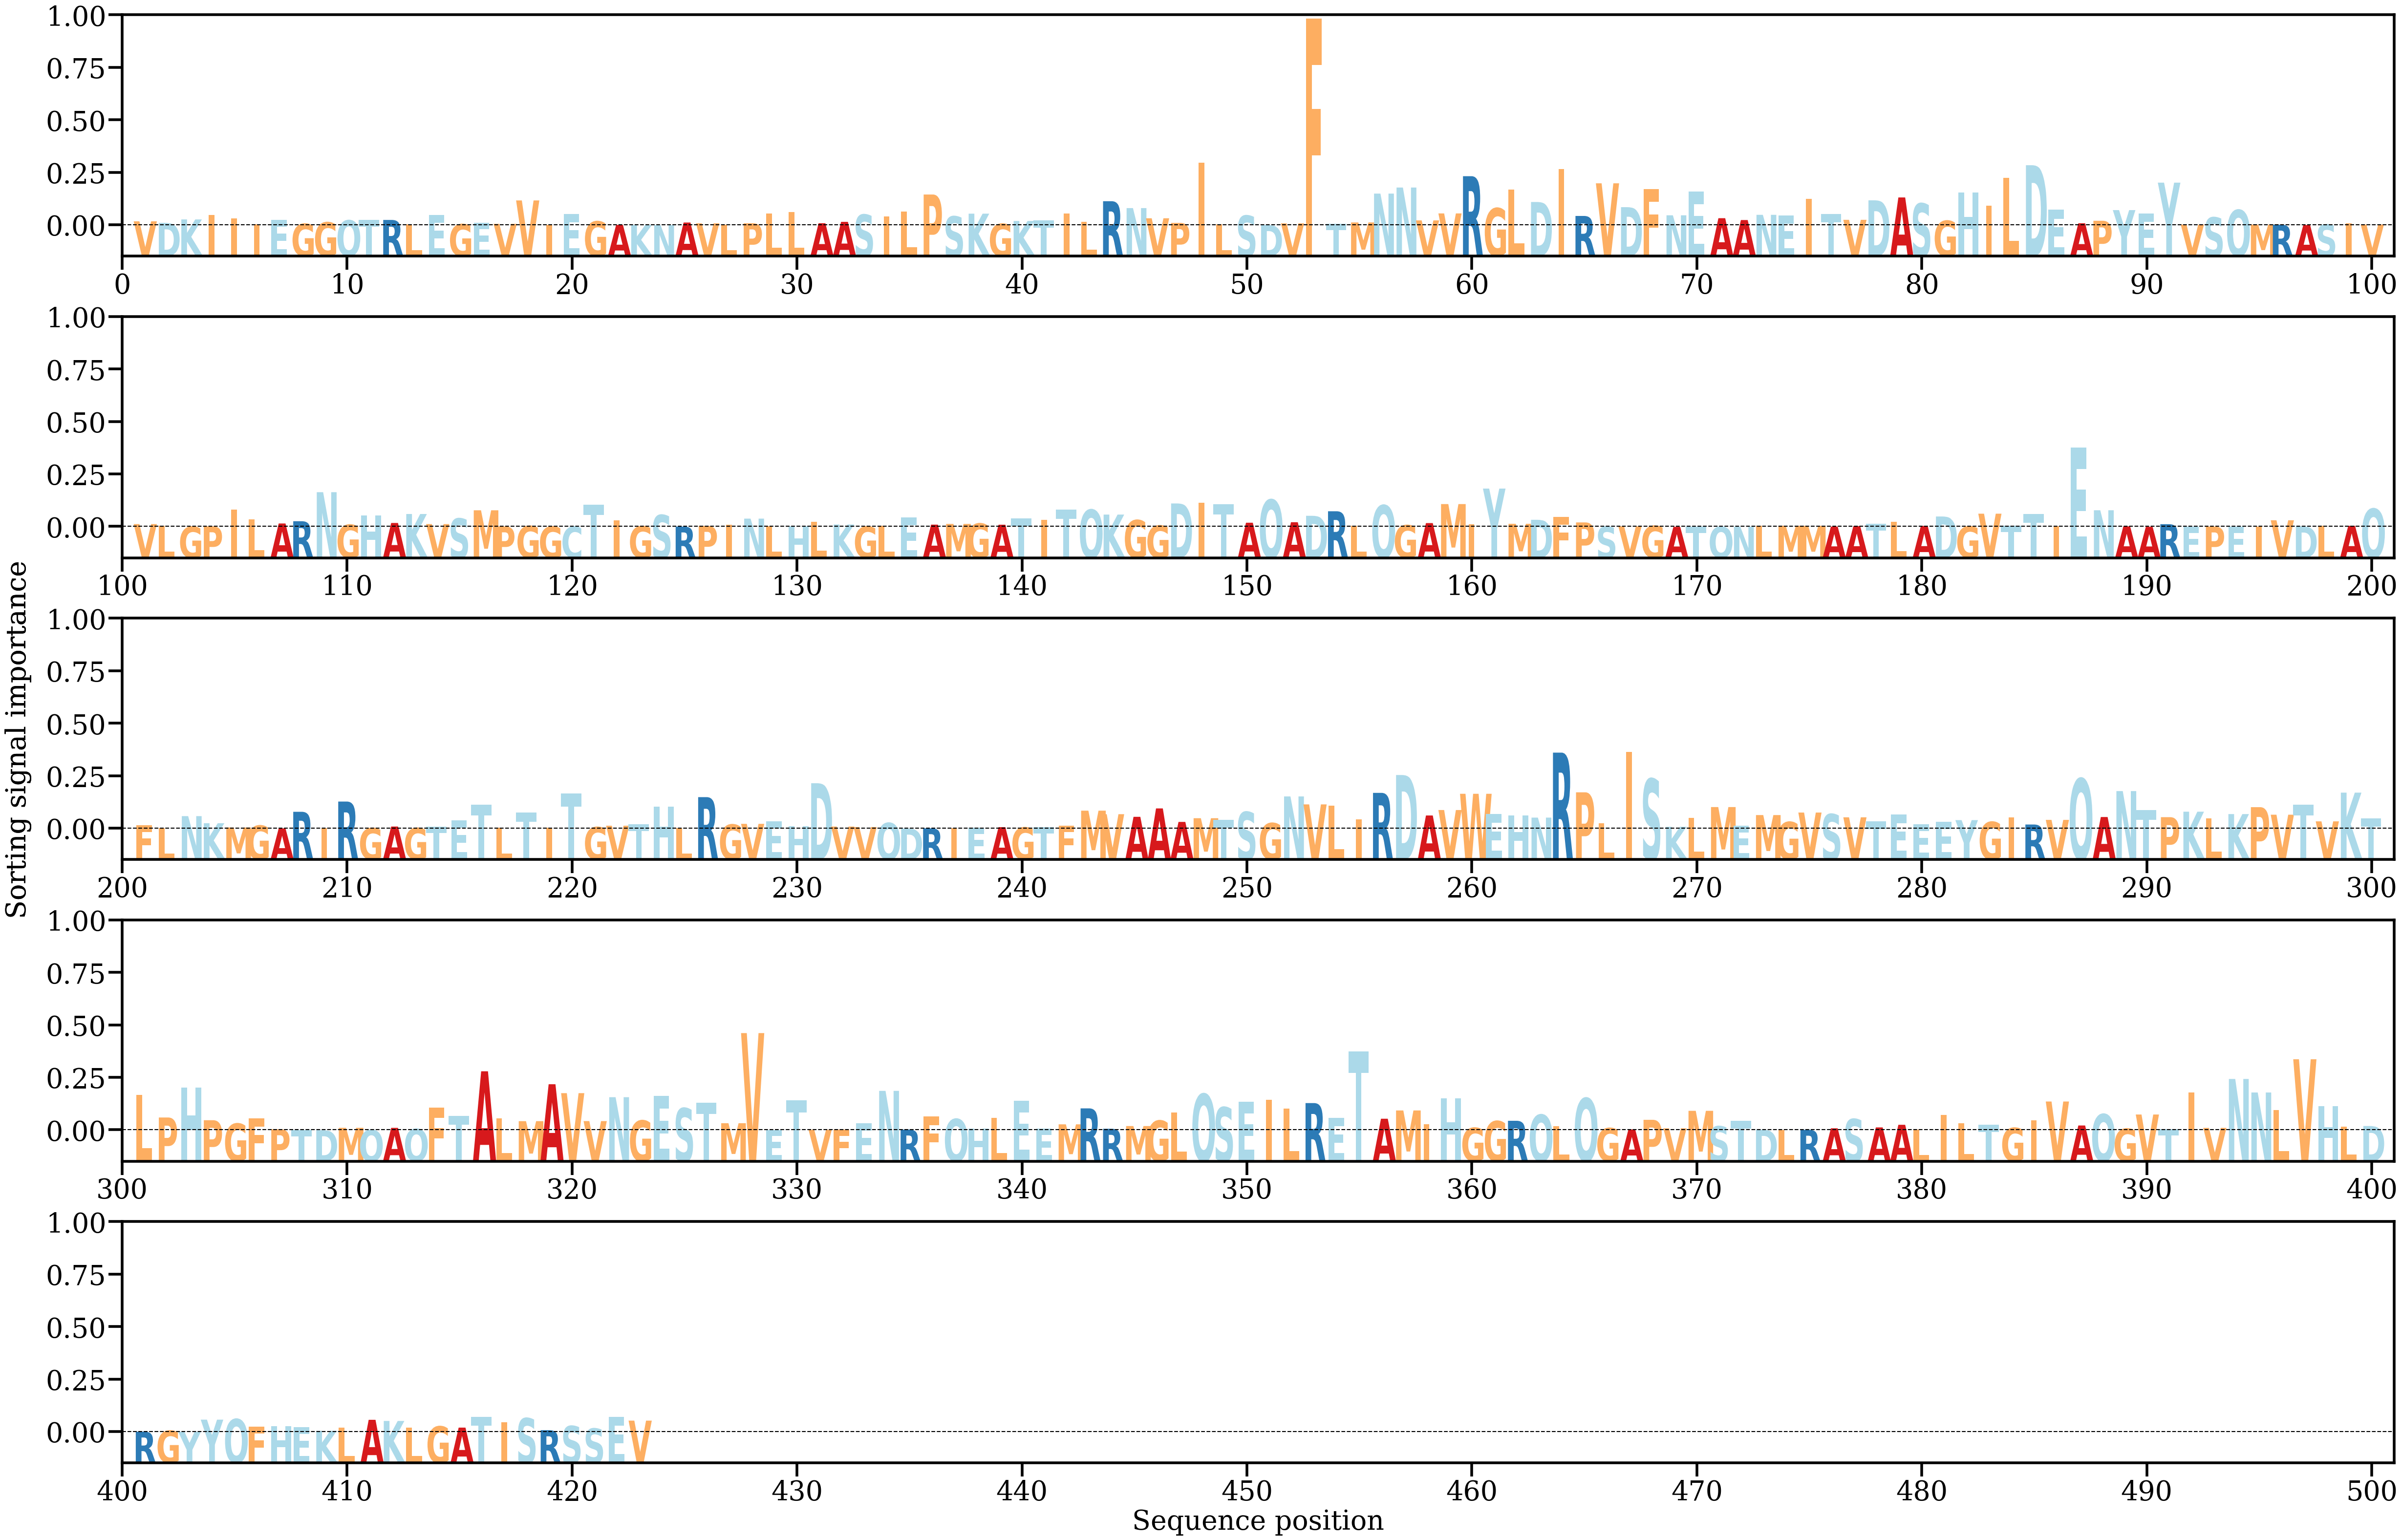

The file beside this chart, header and first rows:
AA, Alpha
V, [0.00073011]
D, [0.00044151]
K, [0.00108415]
I, [0.00194105]
I, [0.00123349]
I, [0.00019129]
E, [0.00101451]
G, [0.00026957]
G, [0.0005445]
Q, [0.00091603]
T, [0.0010347]
R, [0.00098924]
L, [0.00014821]
E, [0.00193895]
G, [0.00019803]
E, [0.00046252]
V, [0.00025964]
V, [0.00463199]
I, [0.0001003]
E, [0.00206408]
G, [0.0007227]
A, [6.602476e-05]
K, [2.6280832e-05]
N, [1.7341028e-05]
A, [0.000506]
V, [0.00035488]
L, [9.1275506e-05]
P, [0.00037238]
L, [0.00217915]
L, [0.00243556]
A, [0.00037443]
A, [0.00063203]
S, [0.00198772]
I, [0.00168024]
L, [0.00259392]
P, [0.00573817]
S, [0.00165527]
K, [0.00216137]
G, [0.00026332]
K, [0.00079715]
T, [0.00088406]
I, [0.00219794]
L, [0.00061005]
R, [0.0044878]
N, [0.00320345]
V, [0.00129899]
P, [0.00043791]
I, [0.01168925]
L, [0.00019082]
S, [0.00179996]
D, [3.947583e-05]
V, [0.00034933]
F, [0.03859581]
T, [0.00029181]
M, [0.00052204]
N, [0.00590842]
N, [0.00704243]
V, [0.00090433]
V, [0.00220689]
R, [0.00916216]
... 363 more rows
